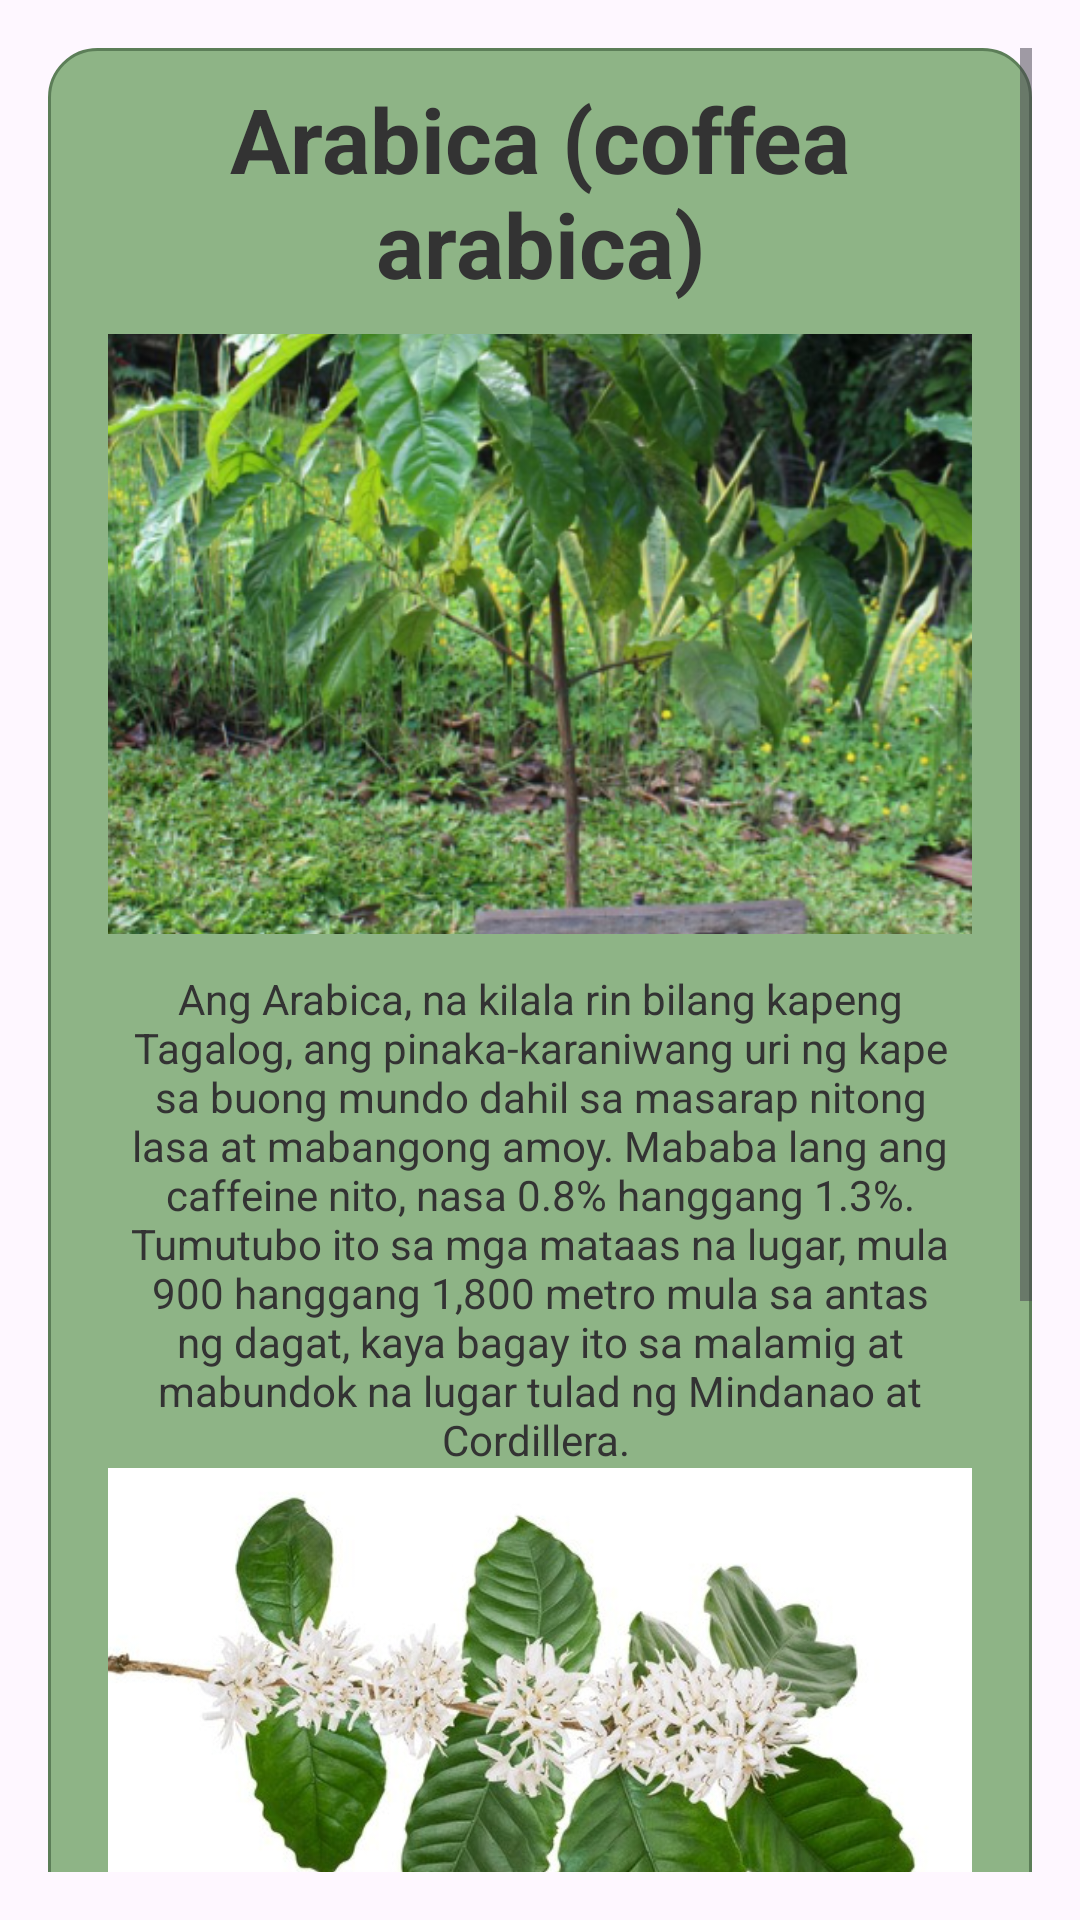

Reconstruct the res/layout file that produces this screen, plus the resources it refers to.
<!-- AndroidManifest.xml: application theme Theme.ProjectKape -->
<!-- res/layout/fragment_arabica_info.xml -->
<?xml version="1.0" encoding="utf-8"?>
<ScrollView xmlns:android="http://schemas.android.com/apk/res/android"
    android:layout_width="match_parent"
    android:layout_height="match_parent"
    android:padding="16dp">



    <LinearLayout
        android:orientation="vertical"
        android:layout_width="match_parent"
        android:layout_height="wrap_content"
        android:background="@drawable/card_background_info"

        >


        <TextView
            android:id="@+id/descriptionText3"
            android:layout_width="match_parent"
            android:layout_height="wrap_content"
            android:layout_margin="10dp"
            android:layout_marginTop="2dp"
            android:layout_marginLeft="20dp"
            android:layout_marginRight="20dp"
            android:gravity="center"
            android:text="Arabica (coffea arabica)"
            android:textColor="#333333"
            android:textSize="30sp"

            android:textStyle="bold" />

        <ImageView

            android:layout_width="match_parent"
            android:layout_height="200dp"
            android:scaleType="centerCrop"
            android:layout_marginLeft="20dp"
            android:layout_marginRight="20dp"
            android:src="@drawable/robusta_tree" />

        <TextView
            android:id="@+id/descriptionText"
            android:layout_width="match_parent"
            android:layout_height="wrap_content"
            android:layout_marginTop="12dp"
            android:layout_marginLeft="20dp"
            android:layout_marginRight="20dp"
            android:gravity="center"
            android:textColor="#333333"
            android:textSize="14sp"
            android:text="Ang Arabica, na kilala rin bilang kapeng Tagalog, ang pinaka-karaniwang uri ng kape sa buong mundo dahil sa masarap nitong lasa at mabangong amoy. Mababa lang ang caffeine nito, nasa 0.8% hanggang 1.3%. Tumutubo ito sa mga mataas na lugar, mula 900 hanggang 1,800 metro mula sa antas ng dagat, kaya bagay ito sa malamig at mabundok na lugar tulad ng Mindanao at Cordillera.
"/>
        <ImageView
            android:id="@+id/imageView"
            android:layout_width="match_parent"
            android:layout_height="200dp"
            android:scaleType="centerCrop"
            android:layout_marginLeft="20dp"
            android:layout_marginRight="20dp"
            android:src="@drawable/arabica_flower" />

        <TextView
            android:layout_width="match_parent"
            android:layout_height="wrap_content"
            android:layout_marginLeft="20dp"
            android:layout_marginTop="12dp"
            android:text="Ang punong Arabica ay may taas na 3 metro at may malalim na sistema ng ugat. Namumulaklak ito sa pamamagitan ng self-pollination, at ang mga bulaklak ay kulay puti hanggang creamy na may maiikling tangkay. Ang mga dahon nito ay may alun-alon sa gilid, kulay maliit na berde, at manipis. Nagsisimula itong mamunga pagkalipas ng dalawang hanggang tatlong taon mula sa paglipat-tanim.
"
            android:layout_marginRight="20dp"
            android:gravity="center"
            android:textColor="#333333"
            android:textSize="14sp" />




        <Button
            android:id="@+id/nextButton"
            android:layout_width="match_parent"
            android:layout_height="wrap_content"
            android:layout_marginRight="100dp"
            android:layout_marginLeft="100dp"
            android:backgroundTint="@color/brown"
            android:text="Susunod"
            android:layout_marginTop="16dp" />


    </LinearLayout>
</ScrollView>
<!-- resources referenced by this layout -->
<resources>
  <color name="brown">#6F4E37</color>
  <!-- drawable arabica_flower: jpg bitmap (drawable, 48759 bytes) -->
  <!-- drawable card_background_info (drawable) -->
  <shape xmlns:android="http://schemas.android.com/apk/res/android"
      android:shape="rectangle">
  
      <solid android:color="#8EB486" /> 
      <corners android:radius="16dp" />
      <stroke android:width="1dp" android:color="#5C7E58" /> 
  </shape>
  <!-- drawable robusta_tree: png bitmap (drawable, 699947 bytes) -->
  <style name="Theme.ProjectKape" parent="Base.Theme.ProjectKape" />
  <style name="Base.Theme.ProjectKape" parent="Theme.Material3.DayNight.NoActionBar">
          
          
      </style>
</resources>
